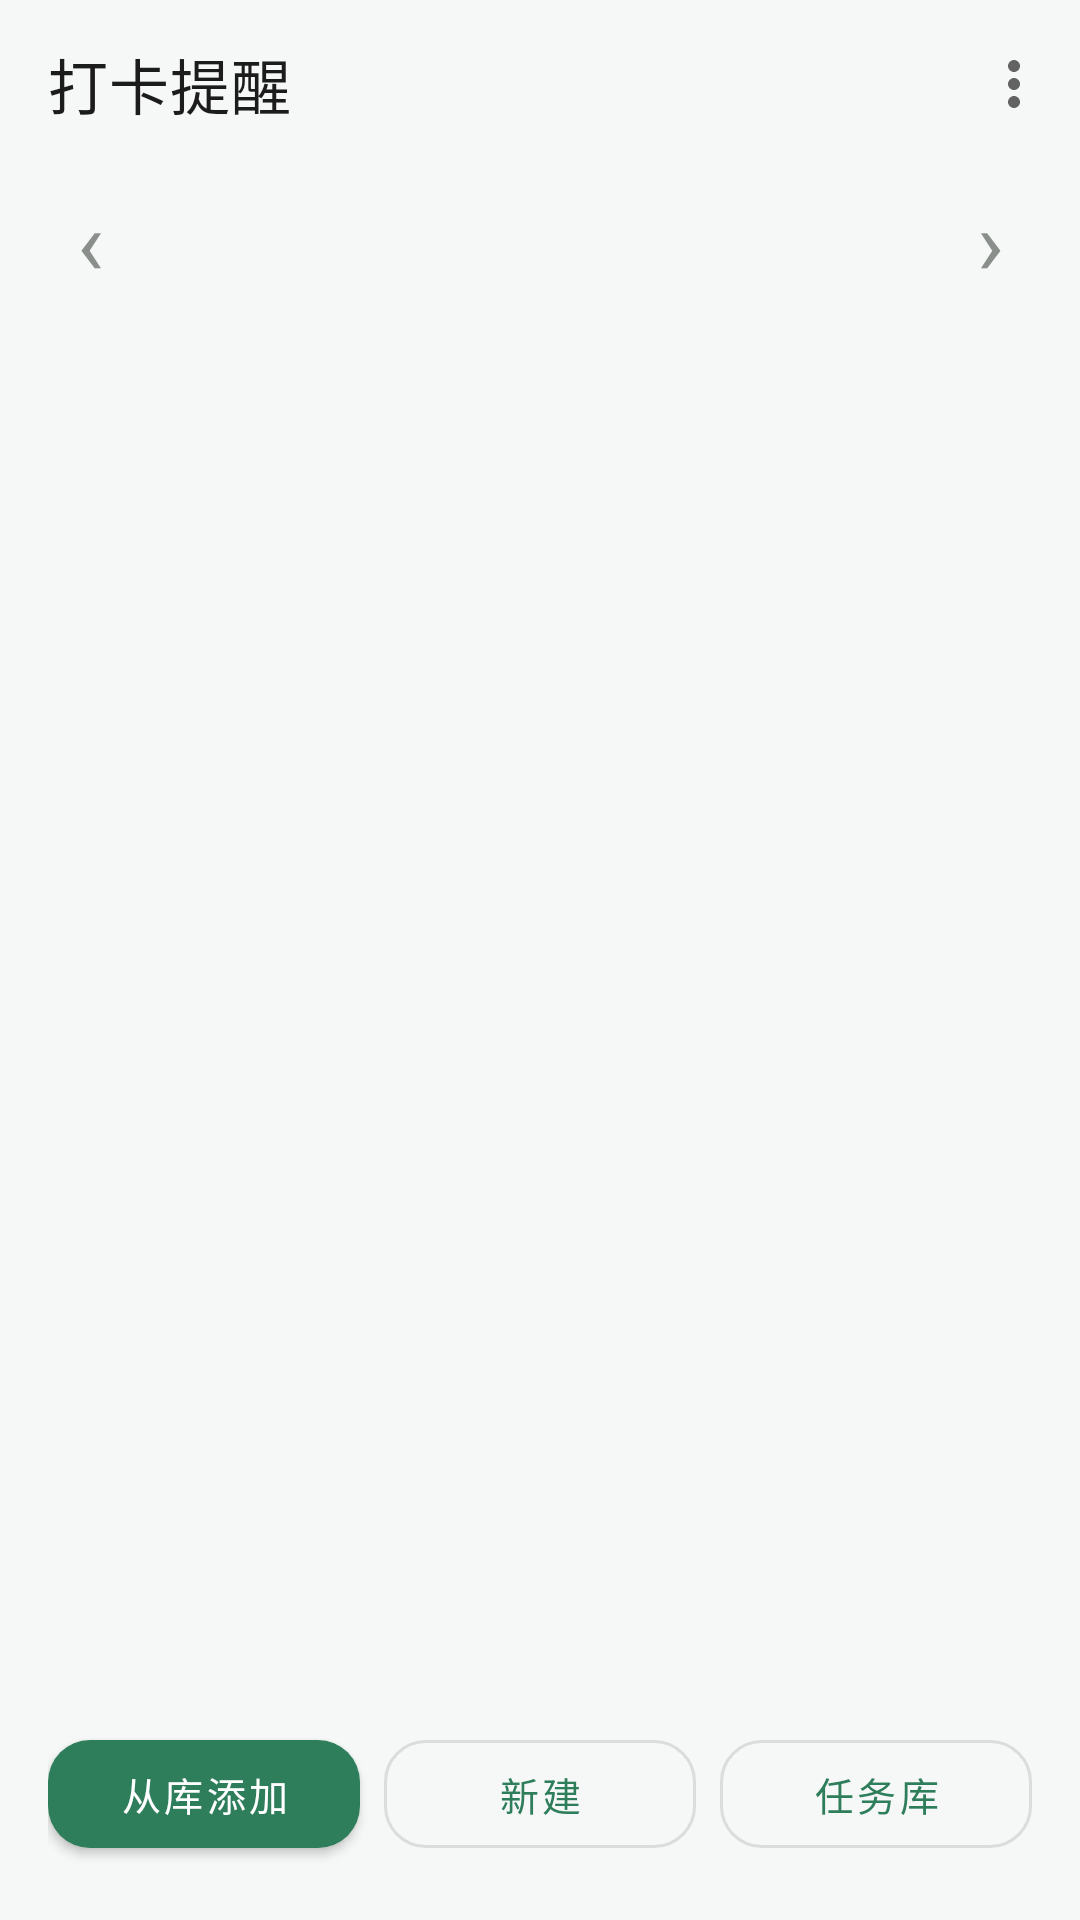

Write the Android layout XML for this screen, with the resource values it uses.
<!-- AndroidManifest.xml: application theme Theme.Daka -->
<!-- res/layout/activity_main.xml -->
<?xml version="1.0" encoding="utf-8"?>
<LinearLayout xmlns:android="http://schemas.android.com/apk/res/android"
    xmlns:app="http://schemas.android.com/apk/res-auto"
    android:layout_width="match_parent"
    android:layout_height="match_parent"
    android:background="@color/c_bg"
    android:orientation="vertical">

    <com.google.android.material.appbar.MaterialToolbar
        android:id="@+id/toolbar"
        android:layout_width="match_parent"
        android:layout_height="?attr/actionBarSize"
        android:background="@color/c_bg"
        app:menu="@menu/menu_main"
        app:title="@string/app_name"
        app:titleTextColor="@color/c_text" />

    
    <LinearLayout
        android:layout_width="match_parent"
        android:layout_height="wrap_content"
        android:gravity="center_vertical"
        android:orientation="horizontal"
        android:paddingStart="8dp"
        android:paddingTop="2dp"
        android:paddingEnd="8dp"
        android:paddingBottom="10dp">

        <TextView
            android:id="@+id/btn_prev"
            android:layout_width="44dp"
            android:layout_height="44dp"
            android:background="?attr/selectableItemBackgroundBorderless"
            android:gravity="center"
            android:text="‹"
            android:textColor="@color/c_text_dim"
            android:textSize="30sp" />

        <LinearLayout
            android:layout_width="0dp"
            android:layout_height="wrap_content"
            android:layout_weight="1"
            android:gravity="center"
            android:orientation="vertical">

            <TextView
                android:id="@+id/tv_date"
                android:layout_width="wrap_content"
                android:layout_height="wrap_content"
                android:textColor="@color/c_text"
                android:textSize="18sp"
                android:textStyle="bold" />

            <TextView
                android:id="@+id/tv_sub"
                android:layout_width="wrap_content"
                android:layout_height="wrap_content"
                android:layout_marginTop="2dp"
                android:textColor="@color/c_text_dim"
                android:textSize="12.5sp" />
        </LinearLayout>

        <TextView
            android:id="@+id/btn_next"
            android:layout_width="44dp"
            android:layout_height="44dp"
            android:background="?attr/selectableItemBackgroundBorderless"
            android:gravity="center"
            android:text="›"
            android:textColor="@color/c_text_dim"
            android:textSize="30sp" />
    </LinearLayout>

    <TextView
        android:id="@+id/banner_permission"
        android:layout_width="match_parent"
        android:layout_height="wrap_content"
        android:layout_marginStart="16dp"
        android:layout_marginEnd="16dp"
        android:layout_marginBottom="8dp"
        android:background="@drawable/bg_banner"
        android:paddingStart="14dp"
        android:paddingTop="11dp"
        android:paddingEnd="14dp"
        android:paddingBottom="11dp"
        android:text="@string/perm_banner"
        android:textColor="@color/c_warn_text"
        android:textSize="12.5sp"
        android:visibility="gone" />

    
    <androidx.viewpager2.widget.ViewPager2
        android:id="@+id/pager"
        android:layout_width="match_parent"
        android:layout_height="0dp"
        android:layout_marginStart="14dp"
        android:layout_marginEnd="14dp"
        android:layout_weight="1" />

    <LinearLayout
        android:layout_width="match_parent"
        android:layout_height="wrap_content"
        android:orientation="horizontal"
        android:paddingStart="16dp"
        android:paddingTop="12dp"
        android:paddingEnd="16dp"
        android:paddingBottom="18dp">

        <com.google.android.material.button.MaterialButton
            android:id="@+id/btn_add_from_library"
            android:layout_width="0dp"
            android:layout_height="48dp"
            android:layout_weight="1"
            android:text="@string/action_from_library"
            android:textSize="13sp"
            app:cornerRadius="14dp" />

        <Space
            android:layout_width="8dp"
            android:layout_height="1dp" />

        <com.google.android.material.button.MaterialButton
            android:id="@+id/btn_add"
            style="@style/Widget.MaterialComponents.Button.OutlinedButton"
            android:layout_width="0dp"
            android:layout_height="48dp"
            android:layout_weight="1"
            android:text="@string/action_add"
            android:textSize="13sp"
            app:cornerRadius="14dp" />

        <Space
            android:layout_width="8dp"
            android:layout_height="1dp" />

        <com.google.android.material.button.MaterialButton
            android:id="@+id/btn_library"
            style="@style/Widget.MaterialComponents.Button.OutlinedButton"
            android:layout_width="0dp"
            android:layout_height="48dp"
            android:layout_weight="1"
            android:text="@string/action_library"
            android:textSize="13sp"
            app:cornerRadius="14dp" />
    </LinearLayout>

</LinearLayout>
<!-- resources referenced by this layout -->
<resources>
  <color name="c_bg">#F6F8F7</color>
  <color name="c_text">#1B1C1B</color>
  <color name="c_text_dim">#8A8F8C</color>
  <color name="c_warn_text">#8A5A00</color>
  <!-- drawable bg_banner (drawable) -->
  <?xml version="1.0" encoding="utf-8"?>
  <shape xmlns:android="http://schemas.android.com/apk/res/android" android:shape="rectangle">
      <solid android:color="@color/c_warn_bg" />
      <corners android:radius="12dp" />
  </shape>
  <string name="action_add">新建</string>
  <string name="action_from_library">从库添加</string>
  <string name="action_library">任务库</string>
  <string name="app_name">打卡提醒</string>
  <string name="perm_banner">还有权限没开，到点可能弹不出来。点这里设置</string>
  <style name="Theme.Daka" parent="Theme.MaterialComponents.Light.NoActionBar">
          <item name="colorPrimary">@color/c_primary</item>
          <item name="colorPrimaryVariant">@color/c_primary_dark</item>
          <item name="colorOnPrimary">@color/c_on_primary</item>
          <item name="colorSecondary">@color/c_primary</item>
          <item name="colorOnSecondary">@color/c_on_primary</item>
          <item name="colorSurface">@color/c_surface</item>
          <item name="colorOnSurface">@color/c_text</item>
          <item name="android:colorBackground">@color/c_bg</item>
          <item name="android:windowBackground">@color/c_bg</item>
          <item name="android:statusBarColor">@color/c_bg</item>
          <item name="android:navigationBarColor">@color/c_bg</item>
          <item name="android:windowLightStatusBar">true</item>
          <item name="materialAlertDialogTheme">@style/Theme.Daka.Dialog</item>
      </style>
  <color name="c_warn_bg">#FFF4E5</color>
  <color name="c_primary">#2E7D5B</color>
  <color name="c_primary_dark">#1F5C42</color>
  <color name="c_on_primary">#FFFFFF</color>
  <color name="c_surface">#FFFFFF</color>
  <style name="Theme.Daka.Dialog" parent="ThemeOverlay.MaterialComponents.MaterialAlertDialog">
          <item name="colorPrimary">@color/c_primary</item>
          <item name="colorSurface">@color/c_surface</item>
          <item name="colorOnSurface">@color/c_text</item>
      </style>
</resources>
